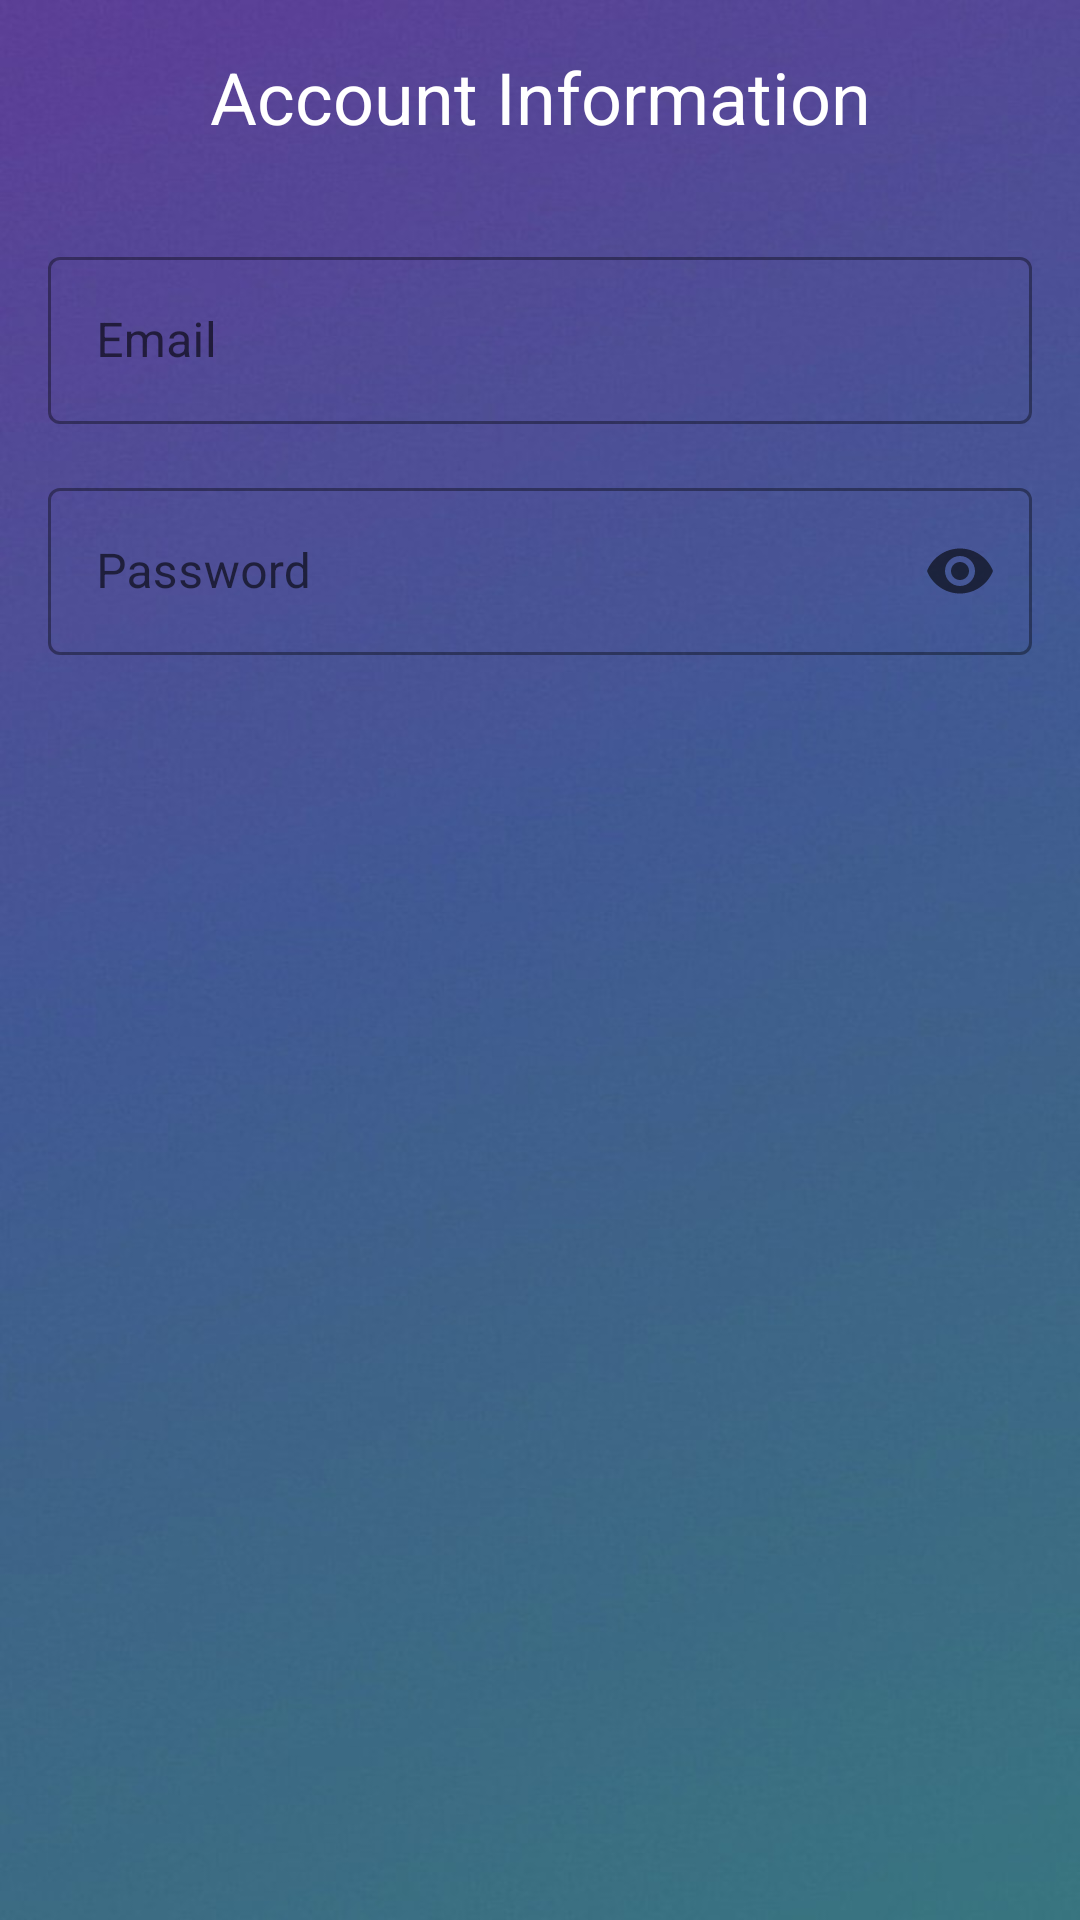

This screen was rendered from an Android layout file. Write that file and the resources it references.
<!-- AndroidManifest.xml: application theme Theme.PersonalHealthTracker -->
<!-- res/layout/fragment_sign_up_step1.xml -->
<?xml version="1.0" encoding="utf-8"?>
<ScrollView xmlns:android="http://schemas.android.com/apk/res/android"
    xmlns:app="http://schemas.android.com/apk/res-auto"
    android:layout_width="match_parent"
    android:layout_height="match_parent"
    android:fillViewport="true">

    <androidx.constraintlayout.widget.ConstraintLayout
        android:layout_width="match_parent"
        android:layout_height="wrap_content"
        android:padding="16dp">

        <TextView
            android:id="@+id/titleTextView"
            android:layout_width="wrap_content"
            android:layout_height="wrap_content"
            android:text="Account Information"
            android:textAppearance="?attr/textAppearanceHeadline5"
            android:textColor="@color/white"
            app:layout_constraintEnd_toEndOf="parent"
            app:layout_constraintStart_toStartOf="parent"
            app:layout_constraintTop_toTopOf="parent" />

        <com.google.android.material.textfield.TextInputLayout
            android:id="@+id/emailInputLayout"
            style="@style/Widget.MaterialComponents.TextInputLayout.OutlinedBox"
            android:layout_width="match_parent"
            android:layout_height="wrap_content"
            android:layout_marginTop="32dp"
            android:hint="@string/email"
            app:layout_constraintTop_toBottomOf="@id/titleTextView">

            <com.google.android.material.textfield.TextInputEditText
                android:id="@+id/emailEditText"
                android:layout_width="match_parent"
                android:layout_height="wrap_content"
                android:inputType="textEmailAddress" />
        </com.google.android.material.textfield.TextInputLayout>

        <com.google.android.material.textfield.TextInputLayout
            android:id="@+id/passwordInputLayout"
            style="@style/Widget.MaterialComponents.TextInputLayout.OutlinedBox"
            android:layout_width="match_parent"
            android:layout_height="wrap_content"
            android:layout_marginTop="16dp"
            android:hint="@string/password"
            app:endIconMode="password_toggle"
            app:layout_constraintTop_toBottomOf="@id/emailInputLayout">

            <com.google.android.material.textfield.TextInputEditText
                android:id="@+id/passwordEditText"
                android:layout_width="match_parent"
                android:layout_height="wrap_content"
                android:inputType="textPassword" />
        </com.google.android.material.textfield.TextInputLayout>

    </androidx.constraintlayout.widget.ConstraintLayout>
</ScrollView>
<!-- resources referenced by this layout -->
<resources>
  <color name="white">#FFFFFFFF</color>
  <string name="email">Email</string>
  <string name="password">Password</string>
  <style name="Theme.PersonalHealthTracker" parent="Theme.MaterialComponents.Light">
          
          <item name="colorPrimary">@color/purple_500</item>
          <item name="colorPrimaryVariant">@color/purple_700</item>
          <item name="colorOnPrimary">@color/white</item>
          
          <item name="colorSecondary">@color/teal_200</item>
          <item name="colorSecondaryVariant">@color/teal_700</item>
          <item name="colorOnSecondary">@color/black</item>
          
          <item name="android:statusBarColor" tools:targetApi="l">?attr/colorPrimaryVariant</item>
          
          <item name="android:windowBackground">@drawable/mainbackground</item>
          <item name="android:textColor">@color/white</item>
          <item name="android:textColorHint">@color/white</item>
          <item name="colorControlNormal">@color/white</item>
          <item name="colorControlActivated">@color/white</item>
          <item name="colorControlHighlight">@color/white</item>
  
      </style>
  <color name="purple_500">#FF6200EE</color>
  <color name="purple_700">#FF3700B3</color>
  <color name="teal_200">#FF03DAC5</color>
  <color name="teal_700">#FF018786</color>
  <color name="black">#FF000000</color>
  <!-- drawable mainbackground: jpg bitmap (drawable, 46010 bytes) -->
</resources>
